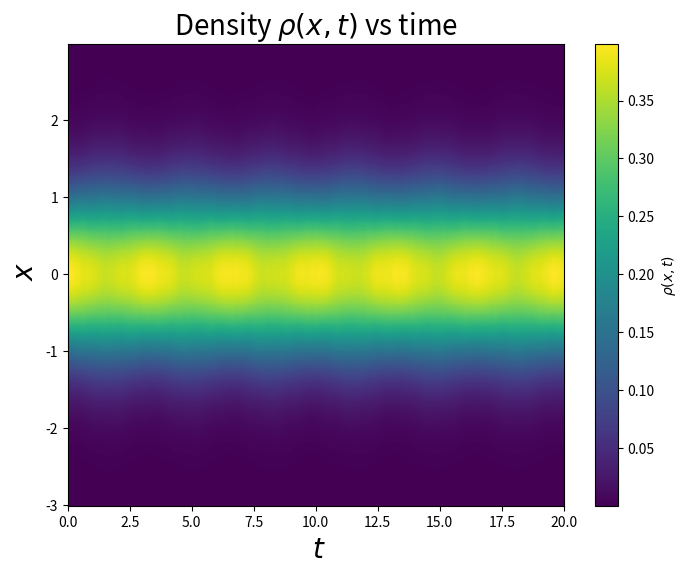

The script that saved this image: (Note: this script raises an exception after producing the figure.)
import numpy as np
import matplotlib.pyplot as plt

# Parameters
L = 3
N = 512
T = 20
dt = 0.001
x = np.linspace(-L, L, N, endpoint=False)
dx = x[1] - x[0]
k = 2 * np.pi * np.fft.fftfreq(N, d=dx)

# Initial wave function
psi = (1 / np.sqrt(np.sqrt(2 * np.pi))) * np.exp(-x**2 / 2)

# Potential and nonlinear term
V = 0.5 * x**2

# Time evolution
timesteps = int(T / dt)
rho = np.zeros((timesteps, N))

for n in range(timesteps):
    # Store density
    rho[n, :] = np.abs(psi)**2

    # Step 1: Nonlinear term
    psi = psi * np.exp(-1j * 0.5 * dt * np.abs(psi)**2/2)* np.exp(-1j * 0.5 * dt * V)

    # Step 2: Kinetic term (Fourier space)
    psi_hat = np.fft.fft(psi)
    psi_hat = psi_hat * np.exp(-1j * 0.5 * dt * k**2)
    psi = np.fft.ifft(psi_hat)

    # Step 3: Potential term
    psi = psi * np.exp(-1j * 0.5 * dt * V)* np.exp(-1j * 0.5 * dt * np.abs(psi)**2/2)
    # Plot heatmap of density

t = np.linspace(0, T, timesteps)
X, T_grid = np.meshgrid(x, t)

plt.figure(figsize=(8, 6))
plt.pcolormesh(T_grid, X, rho, shading='auto', cmap='viridis')
plt.colorbar(label=r"$\rho(x, t)$")
plt.xlabel(" $t$", fontsize=20)
plt.ylabel(" $x$", fontsize=20)
plt.title(r"Density $\rho(x, t)$ vs time" , fontsize=20)

path= f"./figure/density_evolution_with_x_from_{x[0]}_to_{x[-1]}.png"
plt.savefig(path, dpi=300, bbox_inches='tight')
plt.show()

# Compute wave packet width w(t)
w_t = np.zeros(timesteps)

for n in range(timesteps):
    # Calculate x^2 <|ψ|^2> -> wave packet width
    w_t[n] = np.sum(x**2 * rho[n, :]) * dx

    # Step 1: Nonlinear term
    psi = psi * np.exp(-1j * 0.5 * dt * np.abs(psi)**2/2)* np.exp(-1j * 0.5 * dt * V)
    # Step 2: Kinetic term (Fourier space)
    psi_hat = np.fft.fft(psi)
    psi_hat = psi_hat * np.exp(-1j * 0.5 * dt * k**2)
    psi = np.fft.ifft(psi_hat)

    # Step 3: Potential term
    psi = psi * np.exp(-1j * 0.5 * dt * V)* np.exp(-1j * 0.5 * dt * np.abs(psi)**2/2)

# Plot wave packet width w(t)
plt.figure(figsize=(8, 6))
plt.plot(t, w_t, label=r"$w(t) = \langle x^2 \rangle(t)$")
plt.xlabel("Time $t$")
plt.ylabel("Wave Packet Width $w(t)$")
plt.title("Evolution of Wave Packet Width")
plt.legend()
plt.grid()
path=r"./figure/Wave Packet Width $w(t)$"
plt.savefig(path, dpi=300, bbox_inches='tight')
plt.show()